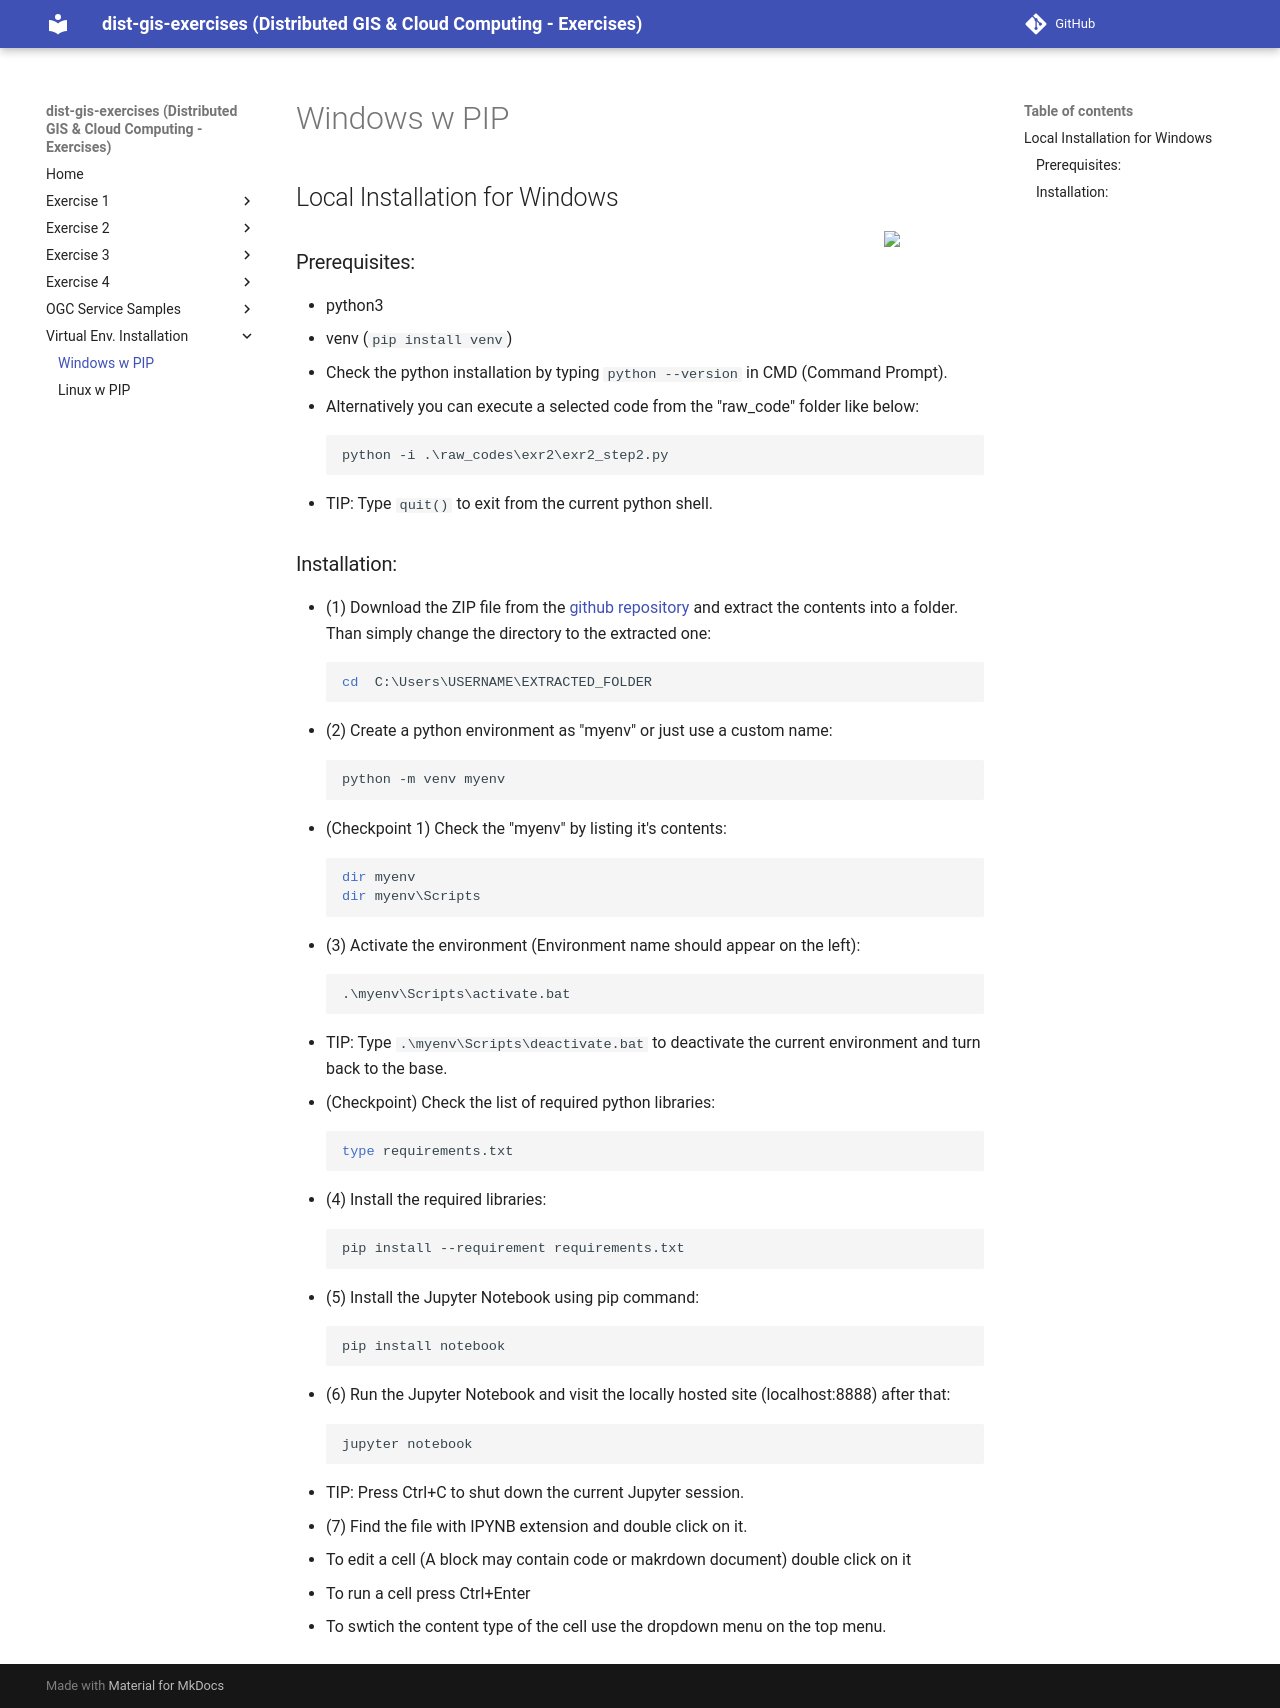

repository: muratkendir/dist-gis-exercises · page: install_w_pip_on_win/index.html · generator: mkdocs

## Local Installation for Windows

<img style="float: right; width: 100px; height: auto;" align="right" width=100 src="http://img4.wikia.nocookie.net/__cb20141027012809/simpsons/images/8/8e/Bill_Gates.png">

### Prerequisites:

- python3
- venv (```pip install venv```)
- Check the python installation by typing ```python --version``` in CMD (Command Prompt).
- Alternatively you can execute a selected code from the "raw_code" folder like below:
```bat
python -i .\raw_codes\exr2\exr2_step2.py
```
  - TIP: Type ```quit()``` to exit from the current python shell.

### Installation:

- (1) Download the ZIP file from the [github repository](https://github.com/muratkendir/dist-gis-exercises) and extract the contents into a folder. Than simply change the directory to the extracted one:
```bat
cd  C:\Users\USERNAME\EXTRACTED_FOLDER
```
- (2) Create a python environment as "myenv" or just use a custom name:
```bat
python -m venv myenv
```
- (Checkpoint 1) Check the "myenv" by listing it's contents:
```bat
dir myenv
dir myenv\Scripts
```
- (3) Activate the environment (Environment name should appear on the left):
```bat
.\myenv\Scripts\activate.bat
```
  - TIP: Type ```.\myenv\Scripts\deactivate.bat``` to deactivate the current environment and turn back to the base.
- (Checkpoint) Check the list of required python libraries:
```bat
type requirements.txt
```
- (4) Install the required libraries:
```bat
pip install --requirement requirements.txt
```
- (5) Install the Jupyter Notebook using pip command:
```bat
pip install notebook
```
- (6) Run the Jupyter Notebook and visit the locally hosted site (localhost:8888) after that:
```bat
jupyter notebook
```
  - TIP: Press Ctrl+C to shut down the current Jupyter session.
- (7) Find the file with IPYNB extension and double click on it.
  - To edit a cell (A block may contain code or makrdown document) double click on it
  - To run a cell press Ctrl+Enter
  - To swtich the content type of the cell use the dropdown menu on the top menu.
